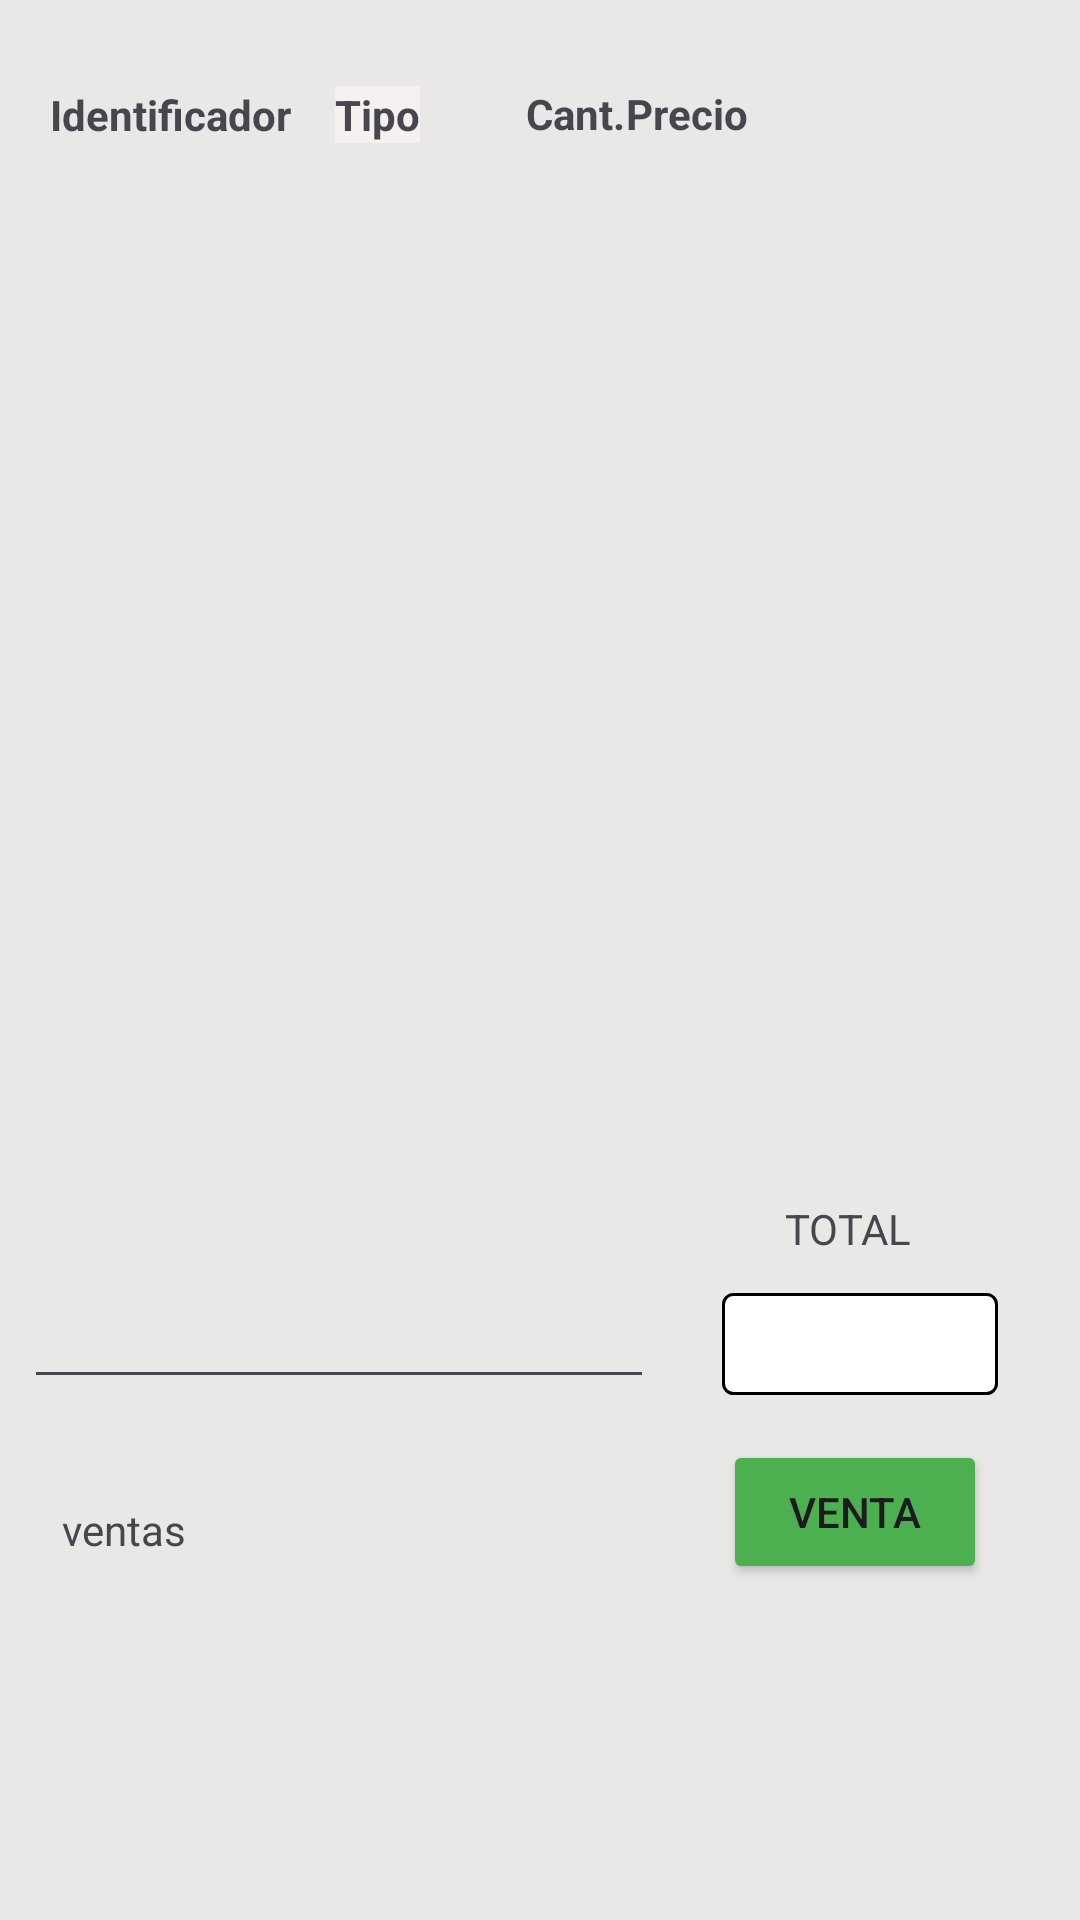

Write the Android layout XML for this screen, with the resource values it uses.
<!-- AndroidManifest.xml: application theme Theme.Merchandising2 -->
<!-- res/layout/activity_stock_visual.xml -->
<?xml version="1.0" encoding="utf-8"?>
<androidx.constraintlayout.widget.ConstraintLayout xmlns:android="http://schemas.android.com/apk/res/android"
    xmlns:app="http://schemas.android.com/apk/res-auto"
    xmlns:tools="http://schemas.android.com/tools"
    android:id="@+id/relativeLayout"
    android:layout_width="match_parent"
    android:layout_height="match_parent"
    android:background="#EAE7E7"
    tools:context=".stockVisual">

    <androidx.constraintlayout.widget.ConstraintLayout
        android:id="@+id/cardView"
        android:layout_width="404dp"
        android:layout_height="607dp"
        android:layout_marginStart="4dp"
        android:layout_marginTop="54dp"
        android:layout_marginBottom="56dp"
        app:layout_constraintBottom_toBottomOf="parent"
        app:layout_constraintLeft_toLeftOf="parent"
        app:layout_constraintRight_toRightOf="parent"
        app:layout_constraintStart_toStartOf="parent"
        app:layout_constraintTop_toTopOf="parent"
        app:layout_constraintVertical_bias="1.0">

        <ListView
            android:id="@+id/lista"
            android:layout_width="376dp"
            android:layout_height="314dp"
            app:layout_constraintBottom_toBottomOf="parent"
            app:layout_constraintEnd_toEndOf="parent"
            app:layout_constraintHorizontal_bias="0.333"
            app:layout_constraintStart_toStartOf="parent"
            app:layout_constraintTop_toTopOf="parent"
            app:layout_constraintVertical_bias="0.169">

        </ListView>

        <TextView
            android:id="@+id/totalViewTxt"
            android:layout_width="92dp"
            android:layout_height="34dp"
            android:background="@drawable/borde_texto"
            android:foregroundGravity="bottom|center"
            android:gravity="bottom|left"
            android:soundEffectsEnabled="true"
            android:textAlignment="center"
            android:textSize="12sp"
            app:layout_constraintBottom_toBottomOf="parent"
            app:layout_constraintEnd_toEndOf="parent"
            app:layout_constraintHorizontal_bias="0.759"
            app:layout_constraintStart_toStartOf="parent"
            app:layout_constraintTop_toTopOf="parent"
            app:layout_constraintVertical_bias="0.792" />

        <TextView
            android:id="@+id/textView3"
            android:layout_width="wrap_content"
            android:layout_height="wrap_content"

            android:text="TOTAL"
            app:layout_constraintBottom_toBottomOf="parent"
            app:layout_constraintEnd_toEndOf="parent"
            app:layout_constraintHorizontal_bias="0.712"
            app:layout_constraintStart_toStartOf="parent"
            app:layout_constraintTop_toTopOf="parent"
            app:layout_constraintVertical_bias="0.719" />

        <Button
            android:id="@+id/ventaBt2"
            android:layout_width="wrap_content"
            android:layout_height="wrap_content"
            android:backgroundTint="#4CAF50"
            android:clickable="true"
            android:soundEffectsEnabled="true"
            android:text="Venta"
            app:layout_constraintBottom_toBottomOf="parent"
            app:layout_constraintEnd_toEndOf="parent"
            app:layout_constraintHorizontal_bias="0.75"
            app:layout_constraintStart_toStartOf="parent"
            app:layout_constraintTop_toTopOf="parent"
            app:layout_constraintVertical_bias="0.899" />

        <EditText
            android:id="@+id/productosText"
            android:layout_width="210dp"
            android:layout_height="56dp"
            android:layout_marginTop="56dp"
            android:ems="10"
            android:gravity="start|top"
            android:inputType="textMultiLine"
            app:layout_constraintBottom_toBottomOf="parent"
            app:layout_constraintEnd_toEndOf="parent"
            app:layout_constraintHorizontal_bias="0.02"
            app:layout_constraintStart_toStartOf="parent"
            app:layout_constraintTop_toBottomOf="@+id/lista"
            app:layout_constraintVertical_bias="0.102" />

        <TextView
            android:id="@+id/ventasTxt"
            android:layout_width="96dp"
            android:layout_height="32dp"
            android:layout_marginTop="25dp"
            android:gravity="center"
            android:textStyle="bold"
            app:layout_constraintBottom_toBottomOf="parent"
            app:layout_constraintEnd_toStartOf="@+id/ventaBt2"
            app:layout_constraintHorizontal_bias="0.577"
            app:layout_constraintStart_toStartOf="parent"
            app:layout_constraintTop_toBottomOf="@+id/productosText"
            app:layout_constraintVertical_bias="0.0" />

        <TextView
            android:id="@+id/vent"
            android:layout_width="42dp"
            android:layout_height="27dp"
            android:layout_marginStart="16dp"
            android:layout_marginTop="25dp"
            android:gravity="center|center_horizontal|center_vertical"
            android:text="ventas"
            app:layout_constraintBottom_toBottomOf="parent"
            app:layout_constraintEnd_toStartOf="@+id/ventasTxt"
            app:layout_constraintHorizontal_bias="0.0"
            app:layout_constraintStart_toStartOf="parent"
            app:layout_constraintTop_toBottomOf="@+id/productosText"
            app:layout_constraintVertical_bias="0.074" />


    </androidx.constraintlayout.widget.ConstraintLayout>

    <TextView
        android:id="@+id/textView4"
        android:layout_width="wrap_content"
        android:layout_height="wrap_content"
        android:text="Identificador"
        android:textStyle="bold"
        app:layout_constraintBottom_toBottomOf="parent"
        app:layout_constraintEnd_toEndOf="parent"
        app:layout_constraintHorizontal_bias="0.06"
        app:layout_constraintStart_toStartOf="parent"
        app:layout_constraintTop_toTopOf="parent"
        app:layout_constraintVertical_bias="0.046" />

    <TextView
        android:id="@+id/tipo"
        android:layout_width="wrap_content"
        android:layout_height="wrap_content"
        android:background="#F6F1F1"
        android:text="Tipo"
        android:textStyle="bold"
        app:layout_constraintBottom_toBottomOf="parent"
        app:layout_constraintEnd_toEndOf="parent"
        app:layout_constraintHorizontal_bias="0.337"
        app:layout_constraintStart_toStartOf="parent"
        app:layout_constraintTop_toTopOf="parent"
        app:layout_constraintVertical_bias="0.046" />

    <TextView
        android:id="@+id/textView6"
        android:layout_width="49dp"
        android:layout_height="21dp"
        android:text="Precio"
        android:textStyle="bold"
        app:layout_constraintBottom_toBottomOf="parent"
        app:layout_constraintEnd_toEndOf="parent"
        app:layout_constraintHorizontal_bias="0.671"
        app:layout_constraintStart_toStartOf="parent"
        app:layout_constraintTop_toTopOf="parent"
        app:layout_constraintVertical_bias="0.046" />

    <TextView
        android:id="@+id/textView7"
        android:layout_width="34dp"
        android:layout_height="21dp"
        android:layout_marginStart="185dp"
        android:layout_marginEnd="163dp"
        android:text="Cant."
        android:textStyle="bold"
        app:layout_constraintBottom_toBottomOf="parent"
        app:layout_constraintEnd_toEndOf="parent"
        app:layout_constraintHorizontal_bias="0.448"
        app:layout_constraintStart_toStartOf="parent"
        app:layout_constraintTop_toTopOf="parent"
        app:layout_constraintVertical_bias="0.046" />
</androidx.constraintlayout.widget.ConstraintLayout>
<!-- resources referenced by this layout -->
<resources>
  <!-- drawable borde_texto (drawable) -->
  <?xml version="1.0" encoding="utf-8"?>
  <shape xmlns:android="http://schemas.android.com/apk/res/android" android:shape="rectangle">
      <solid android:color="#ffffff"/>
  
      <stroke android:width="1dp"
          android:color="#ff000000"/>
  
      <padding android:left="1dp"
          android:top="1dp"
          android:right="1dp"
          android:bottom="1dp"/>
  
      <corners android:radius="10px"/>
  </shape>
  <style name="Theme.Merchandising2" parent="Base.Theme.Merchandising2" />
  <style name="Base.Theme.Merchandising2" parent="Theme.Material3.DayNight.NoActionBar">
          
          
      </style>
</resources>
